Run: headless pygame with SDL's dummy video driver; simulated clock (each Clock.tick advances the game by its frame time, no real sleeping); random seed 0; keys injected as events and as key.get_pressed() state; mouse plan: one left click at the window centre at the start of phase 2, then a move to the lower-right quarter at the start of phase 3.
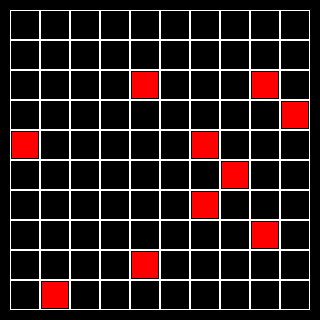
Frame 1 of 4 · flips 1–60 · no input
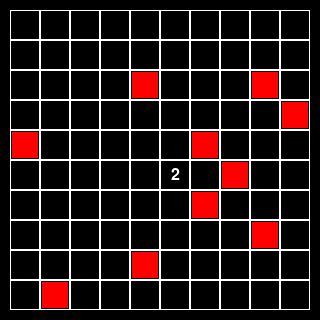
Frame 2 of 4 · flips 61–180 · clicked the window centre · tapped SPACE, RETURN · held RIGHT (→), D
Frame 3 of 4 · flips 181–300 · moved the mouse to the lower-right quarter · held DOWN (↓), S · screen unchanged from frame 2, image omitted
Frame 4 of 4 · flips 301–420 · held LEFT (←), A, UP (↑), W · screen unchanged from frame 3, image omitted

The pygame program that drew these frames:

import pygame
import random

pygame.init()

BLACK = (0, 0, 0) 
WHITE = (255, 255, 255)
RED = (255, 0, 0)

class Board:
    def __init__(self, width, height):
        self.width = width
        self.height = height
        self.board = [[0] * width for _ in range(height)]
        self.opened = [[False] * width for _ in range(height)]
        self.mines_count = 10
        
        self.place_mines()
        
        self.left = 10
        self.top = 10 
        self.cell_size = 30

    def place_mines(self):
        mines_placed = 0
        while mines_placed < self.mines_count:
            x = random.randint(0, self.width - 1)
            y = random.randint(0, self.height - 1)
            if self.board[y][x] != 10:
                self.board[y][x] = 10
                for dy in [-1, 0, 1]:
                    for dx in [-1, 0, 1]:
                        nx, ny = x + dx, y + dy
                        if 0 <= nx < self.width and 0 <= ny < self.height and self.board[ny][nx] != 10:
                            self.board[ny][nx] += 1
                mines_placed += 1
                self.opened[y][x] = True 
        
    def get_cell(self, mouse_pos):
        x, y = mouse_pos
        if (self.left <= x < self.left + self.width * self.cell_size and
            self.top <= y < self.top + self.height * self.cell_size):
            cell_x = (x - self.left) // self.cell_size
            cell_y = (y - self.top) // self.cell_size
            return (cell_x, cell_y)
        return None
    
    def get_click(self, mouse_pos):
        cell = self.get_cell(mouse_pos)
        if cell is not None:
            x, y = cell
            self.opened[y][x] = True
    
    def render(self, screen):
        font = pygame.font.Font(None, 24)
        
        for y in range(self.height):
            for x in range(self.width):
                rect = pygame.Rect(
                    self.left + x * self.cell_size,
                    self.top + y * self.cell_size,
                    self.cell_size, self.cell_size
                )
                
                pygame.draw.rect(screen, WHITE, rect, 1)
                
                if self.opened[y][x]:
                    if self.board[y][x] == 10:
                        pygame.draw.rect(screen, RED, rect.inflate(-4, -4))
                    else:
                        text = font.render(str(self.board[y][x]), True, WHITE)
                        text_rect = text.get_rect(center=rect.center)
                        screen.blit(text, text_rect)

screen = pygame.display.set_mode((320, 320))
board = Board(10, 10)

running = True
while running:
    for event in pygame.event.get():
        if event.type == pygame.QUIT:
            running = False
        if event.type == pygame.MOUSEBUTTONDOWN:
            if event.button == 1:
                board.get_click(event.pos)
    
    screen.fill(BLACK)
    board.render(screen)
    pygame.display.flip()

pygame.quit()
